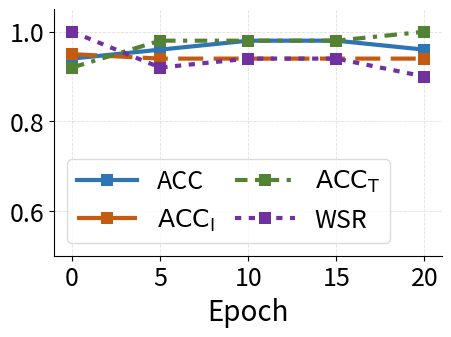

Python code for this plot:
# -*- coding: utf-8 -*-
import matplotlib.pyplot as plt
import numpy as np

# -------------------------- 基础设置 --------------------------
plt.rcParams['axes.unicode_minus'] = False
plt.rcParams['grid.linestyle'] = '--'
plt.rcParams['grid.alpha'] = 0.7
plt.rcParams['grid.color'] = 'lightgray'

# -------------------------- 数据区（CoMoMark vs CleanCLIP，0-30 epoch）--------------------------
epoch_full = [0, 5, 10, 15, 20]
epoch_ticks = [0, 5, 10, 15, 20]

# TODO: 将 ACC / I-ACC / T-ACC 替换为真实实验数据（各 31 个值）
ACC_CoMoMark = [
    0.94, 0.96, 0.98, 0.98, 0.96]
I_ACC_CoMoMark = [
    0.95, 0.94, 0.94, 0.94, 0.94]
T_ACC_CoMoMark = [
    0.92, 0.98, 0.98, 0.98, 1.00]
WSR_CoMoMark = [
    1.00, 0.92, 0.94, 0.94, 0.90]

# 颜色不重复；重叠时靠线型露出下面那条（实 / 虚 / 点划 / 点）
series_defs = [
    ('ACC', ACC_CoMoMark, '#2E75B6', 's', '-'),
    (r'$\mathrm{ACC}_\mathrm{I}$', I_ACC_CoMoMark, '#C55A11', 's', (0, (6, 2.5))),
    (r'$\mathrm{ACC}_\mathrm{T}$', T_ACC_CoMoMark, '#548235', 's', (0, (3, 1.8, 1, 1.8))),
    ('WSR', WSR_CoMoMark, '#7030A0', 's', (0, (1.5, 1.8))),
]

# -------------------------- 绘图 --------------------------
fig, ax = plt.subplots(figsize=(5, 3.2))

for label, values, color, marker, linestyle in series_defs:
    ax.plot(
        epoch_full, values,
        color=color, linestyle=linestyle, linewidth=3,
        marker=marker, markersize=8,
        markerfacecolor=color,
        markeredgewidth=0,
        label=label,
    )

ax.set_xticks(epoch_ticks)
ax.set_xlim(-1, 21)
ax.tick_params(axis='both', labelsize=18)
ax.set_xlabel('Epoch', fontsize=20)
ax.set_ylim(0.5, 1.05)
ax.grid(True, color='lightgray', linewidth=0.6)
ax.spines['top'].set_visible(False)
ax.spines['right'].set_visible(False)

ax.legend(
    loc='lower left',
    ncol=2,
    fontsize=18,
    frameon=True,
    edgecolor='lightgray',
    handlelength=2.4,
    columnspacing=0.8,
)

fig.subplots_adjust(top=0.88)

fig.savefig(r'C:\Users\91906\Desktop\finetuning1_CoMoMark.pdf', dpi=300, bbox_inches='tight')
plt.show()
